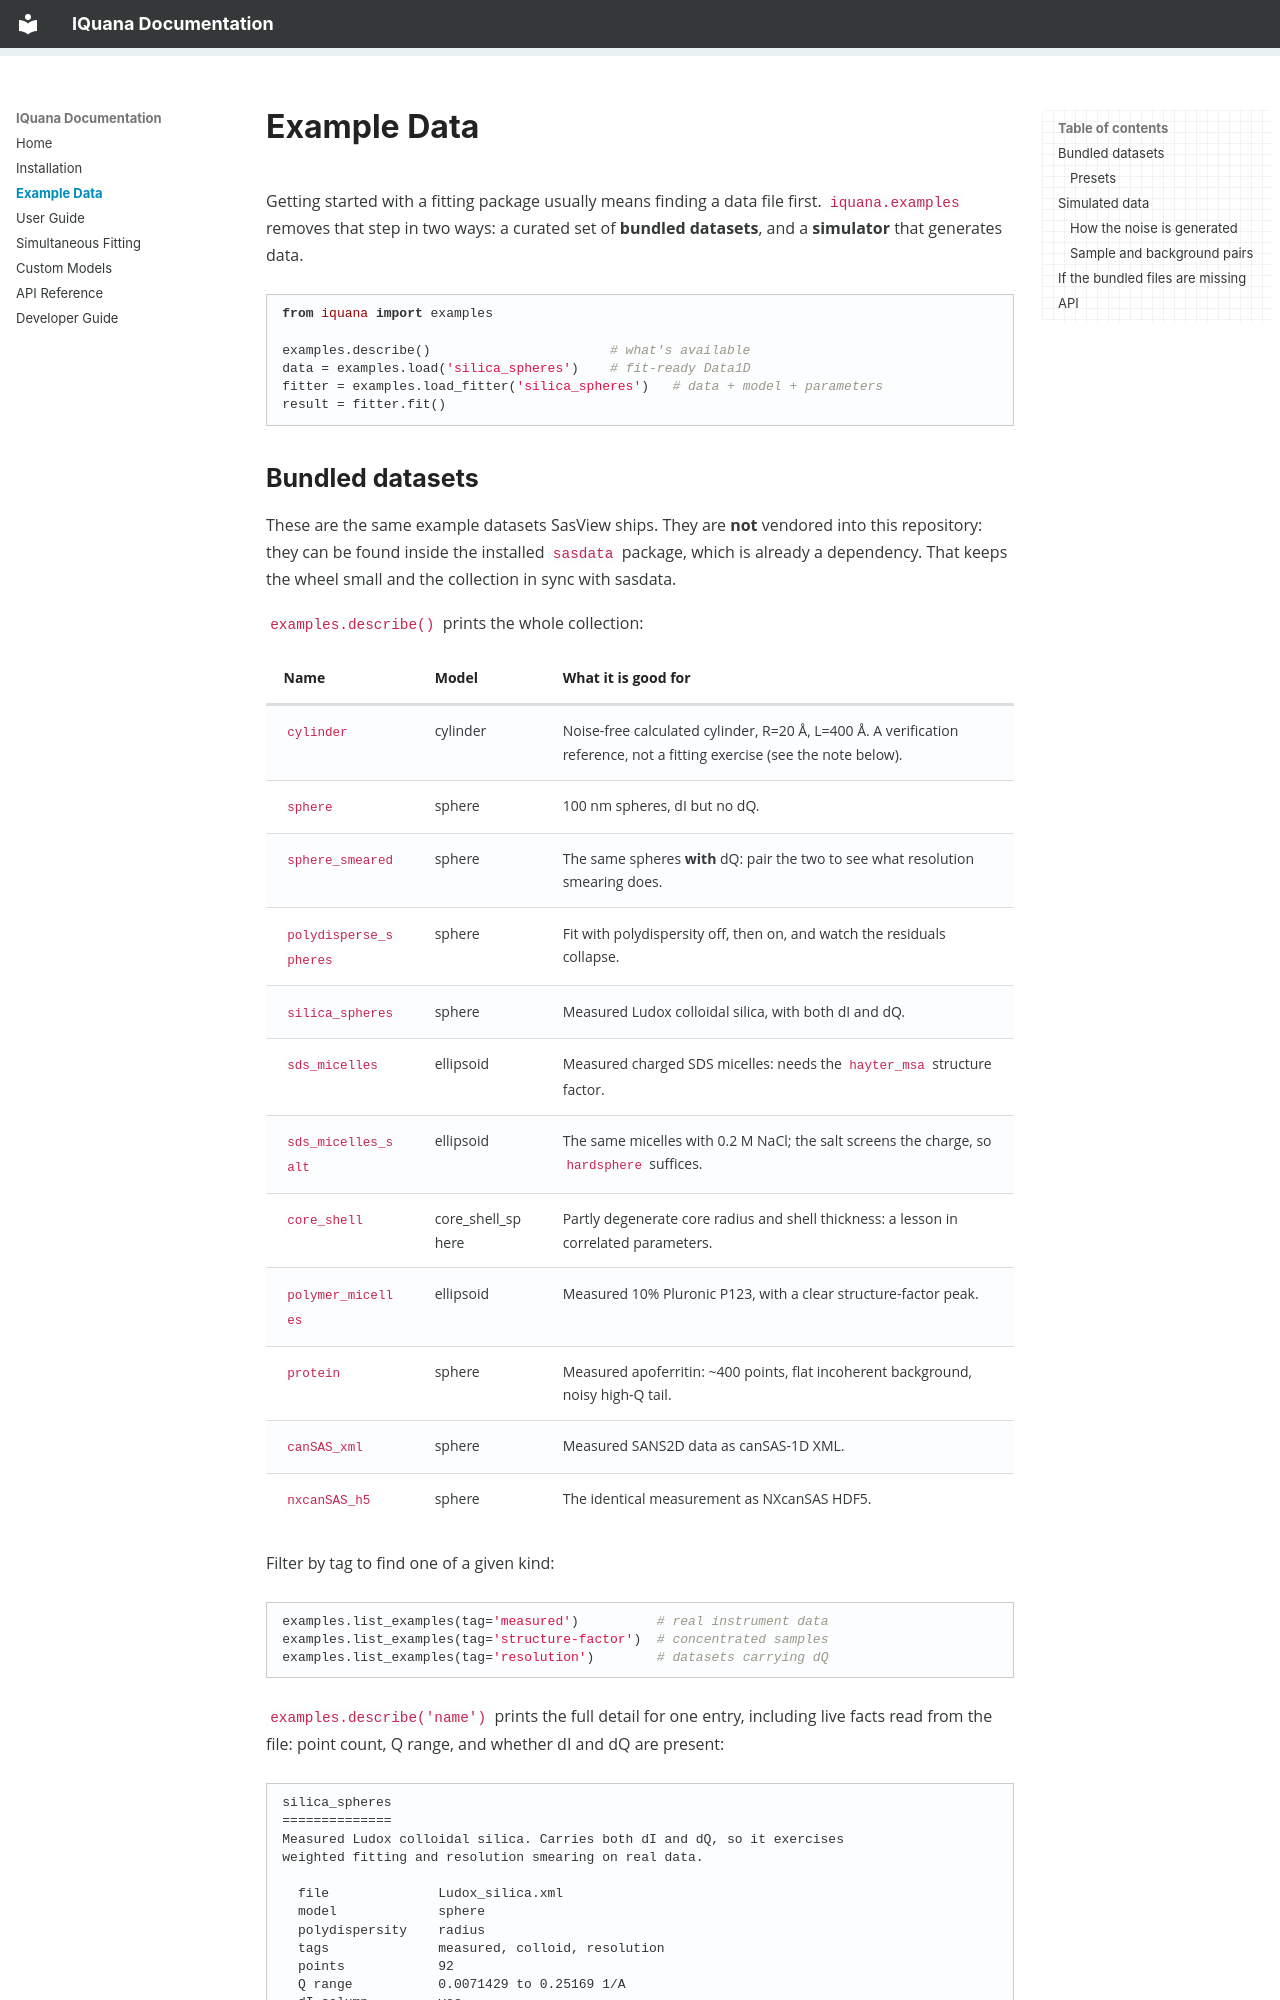

repository: ai4se1dk/IQuana · page: examples/index.html · generator: mkdocs

# Example Data

Getting started with a fitting package usually means finding a data file first.
`iquana.examples` removes that step in two ways: a curated set of **bundled
datasets**, and a **simulator** that generates data.

```python
from iquana import examples

examples.describe()                       # what's available
data = examples.load('silica_spheres')    # fit-ready Data1D
fitter = examples.load_fitter('silica_spheres')   # data + model + parameters
result = fitter.fit()
```

## Bundled datasets

These are the same example datasets SasView ships. They are **not** vendored
into this repository: they can be found inside the installed `sasdata` package, which
is already a dependency. That keeps the wheel small and the collection in
sync with sasdata.

`examples.describe()` prints the whole collection:

| Name | Model | What it is good for |
|---|---|---|
| `cylinder` | cylinder | Noise-free calculated cylinder, R=20 Å, L=400 Å. A verification reference, not a fitting exercise (see the note below). |
| `sphere` | sphere | 100 nm spheres, dI but no dQ. |
| `sphere_smeared` | sphere | The same spheres **with** dQ: pair the two to see what resolution smearing does. |
| `polydisperse_spheres` | sphere | Fit with polydispersity off, then on, and watch the residuals collapse. |
| `silica_spheres` | sphere | Measured Ludox colloidal silica, with both dI and dQ. |
| `sds_micelles` | ellipsoid | Measured charged SDS micelles: needs the `hayter_msa` structure factor. |
| `sds_micelles_salt` | ellipsoid | The same micelles with 0.2 M NaCl; the salt screens the charge, so `hardsphere` suffices. |
| `core_shell` | core_shell_sphere | Partly degenerate core radius and shell thickness: a lesson in correlated parameters. |
| `polymer_micelles` | ellipsoid | Measured 10% Pluronic P123, with a clear structure-factor peak. |
| `protein` | sphere | Measured apoferritin: ~400 points, flat incoherent background, noisy high-Q tail. |
| `canSAS_xml` | sphere | Measured SANS2D data as canSAS-1D XML. |
| `nxcanSAS_h5` | sphere | The identical measurement as NXcanSAS HDF5. |

Filter by tag to find one of a given kind:

```python
examples.list_examples(tag='measured')          # real instrument data
examples.list_examples(tag='structure-factor')  # concentrated samples
examples.list_examples(tag='resolution')        # datasets carrying dQ
```

`examples.describe('name')` prints the full detail for one entry, including live
facts read from the file: point count, Q range, and whether dI and dQ are
present:

```text
silica_spheres
==============
Measured Ludox colloidal silica. Carries both dI and dQ, so it exercises
weighted fitting and resolution smearing on real data.

  file              Ludox_silica.xml
  model             sphere
  polydispersity    radius
  tags              measured, colloid, resolution
  points            92
  Q range           0.0071429 to 0.25169 1/A
  dI column         yes
  dQ column         yes
```
